Run: headless pygame with SDL's dummy video driver; simulated clock (each Clock.tick advances the game by its frame time, no real sleeping); random seed 0; keys injected as events and as key.get_pressed() state; no mouse input.
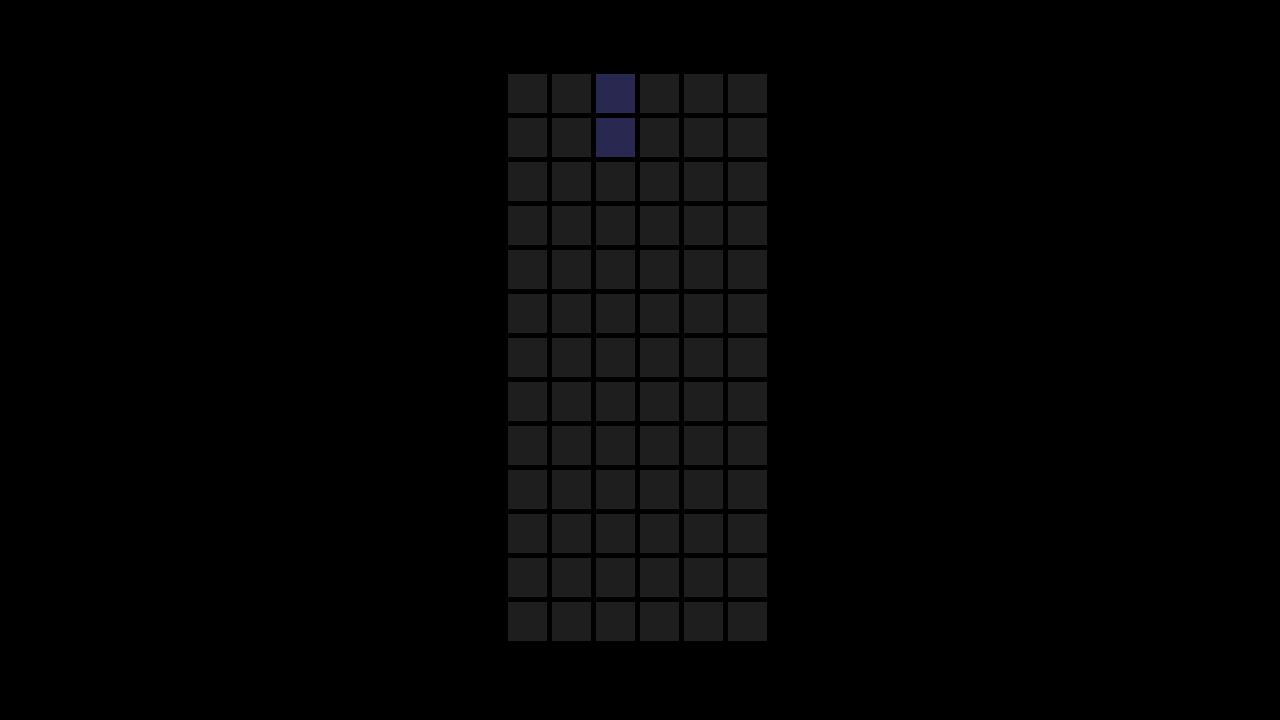
Frame 1 of 4 · flips 1–60 · no input
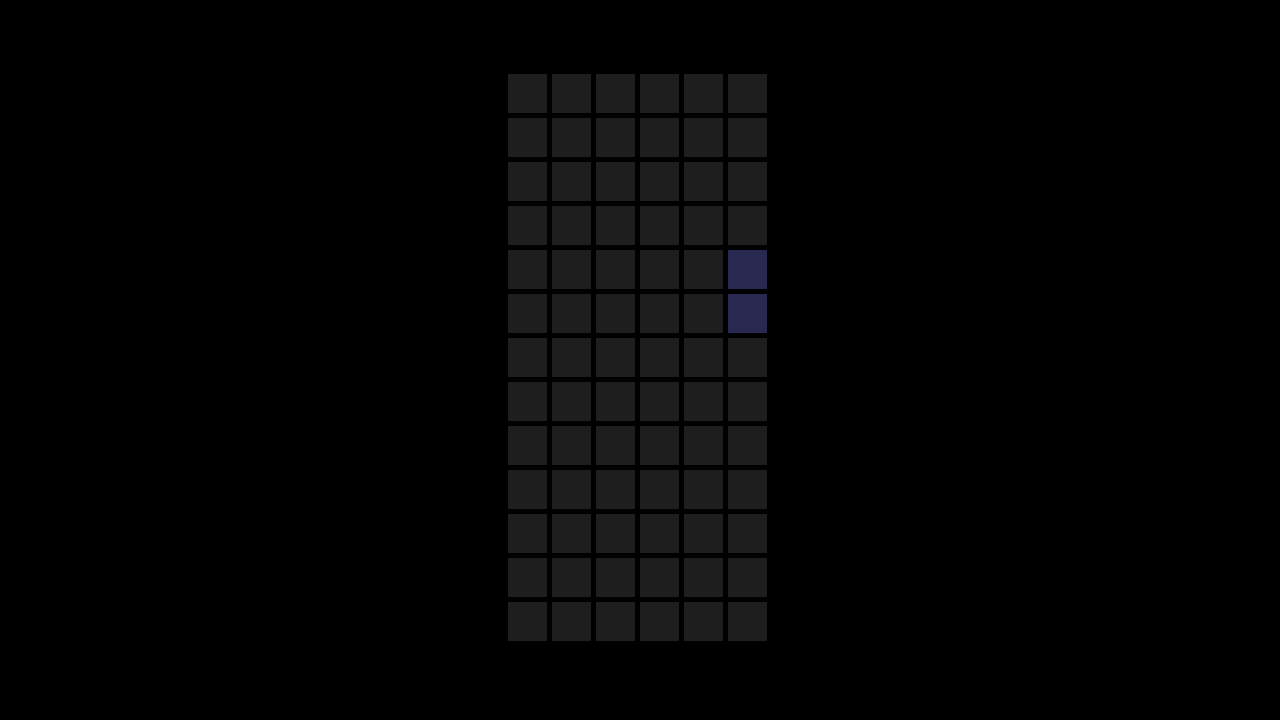
Frame 2 of 4 · flips 61–180 · tapped SPACE, RETURN · held RIGHT (→), D
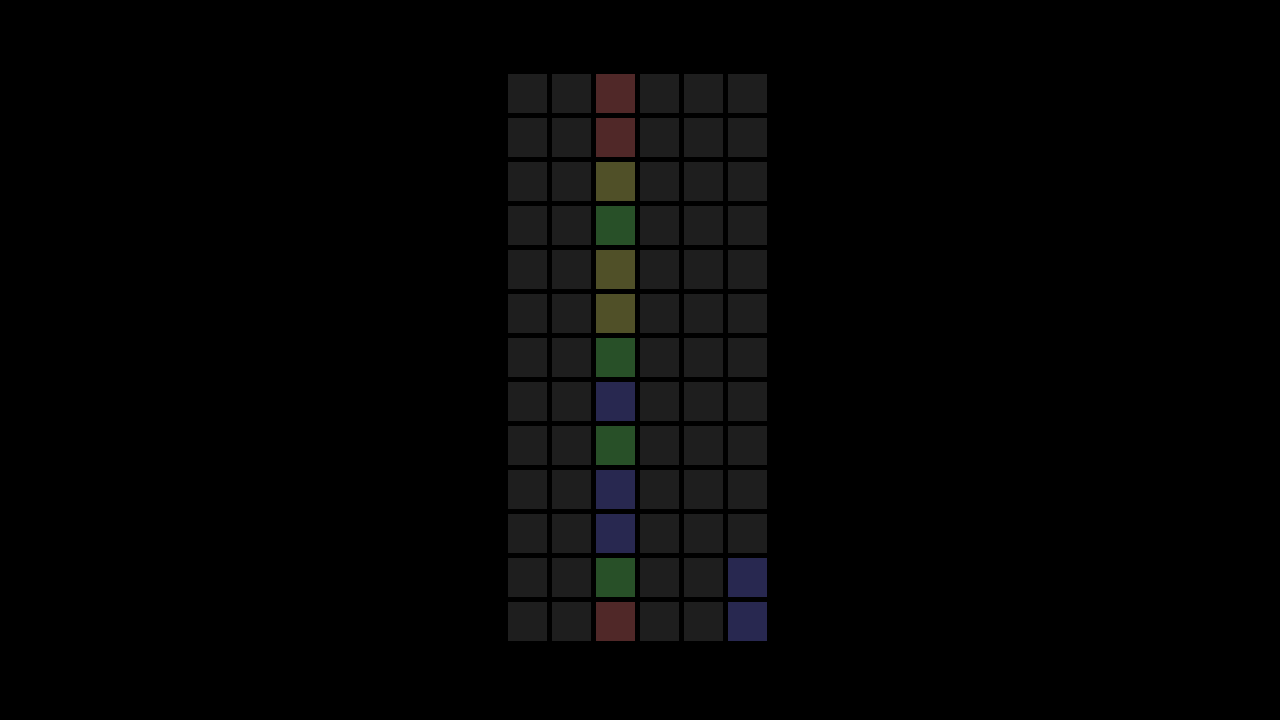
Frame 3 of 4 · flips 181–300 · held DOWN (↓), S
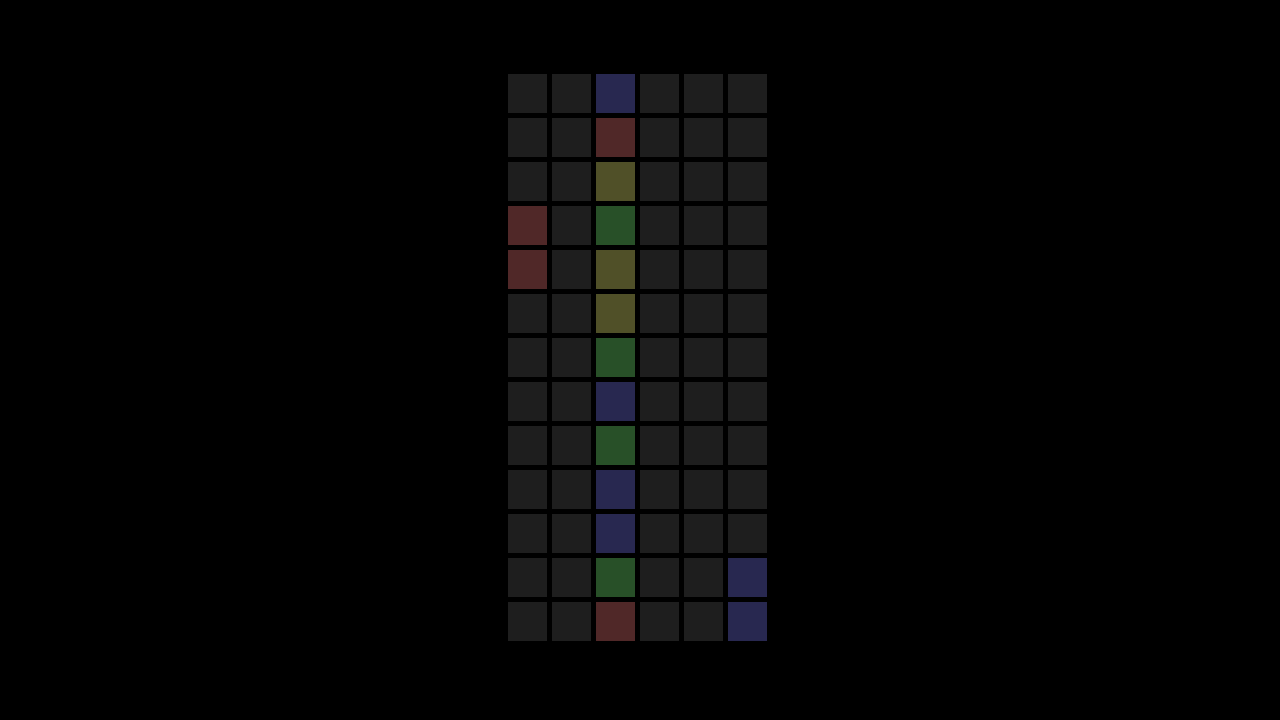
Frame 4 of 4 · flips 301–420 · held LEFT (←), A, UP (↑), W

The pygame program that drew these frames:

import pygame
import math
import random

# constants
GRID_SIZE = (6, 13)
HIDDEN_ROWS = 1
GAME_SIZE = (1280, 720)
PUYO_COLORS = [pygame.Color(30, 30, 30), pygame.Color(80, 40, 40), pygame.Color(80, 80, 40), pygame.Color(40, 80, 40), pygame.Color(40, 40, 80)]

# frame data (src: https://puyonexus.com/wiki/Puyo_Puyo_Tsu/Frame_Data_Tables)
PUYO_FALL_TIME = 32
DAS = 8  # Delayed Auto Shift
ARR = 2  # Auto Repeat Rate


def collision_logic():
    return puyo_pos[1] >= GRID_SIZE[1] + HIDDEN_ROWS or other_puyo_pos()[1] >= GRID_SIZE[1] + HIDDEN_ROWS or board_at(puyo_pos) != 0 or board_at(other_puyo_pos()) != 0


def board_at(pos):
    return board_state[pos[0]][pos[1]]


def canMove(dx):
    return 0 <= puyo_pos[0] + dx < GRID_SIZE[0] and 0 <= other_puyo_pos()[0] + dx < GRID_SIZE[0] and board_at([puyo_pos[0] + dx, puyo_pos[1]]) == 0 and board_at([other_puyo_pos()[0] + dx, other_puyo_pos()[1]]) == 0


def other_puyo_pos():
    o = [i for i in puyo_pos]
    if rotation == 0:
        o[1] -= 1
    elif rotation == 1:
        o[0] += 1
    elif rotation == 2:
        o[1] += 1
    elif rotation == 3:
        o[0] -= 1
    return o


def rotate_logic(dir):
    global rotation
    # handles logic for rotations (mainly wall kicks, but also can't rotate once in a one wide well)
    # first do the rotation and pretend it's fine
    rotation += dir
    # then check if it's fine
    # if the other puyo isn't in a wall right now, it's fine
    # print(other_puyo_pos()[1])
    if 0 <= other_puyo_pos()[0] < GRID_SIZE[0] and 0 <= other_puyo_pos()[1] < GRID_SIZE[1] + HIDDEN_ROWS and board_at(other_puyo_pos()) == 0:
        return
    # print("kicking (rotation =", rotation, ")")
    # if the rotation is 2 and we're colliding with something it must be something below, we can floor kick here
    if rotation == 2:
        puyo_pos[1] -= 1
        return
    # if the rotation is 1 or 3 then check the opposite direction; if it's clear, then move that way; otherwise, cancel the rotation
    if rotation == 1:
        if canMove(-1):
            puyo_pos[0] -= 1
        else:
            rotation -= dir
        return

    if rotation == 3:
        if canMove(1):
            puyo_pos[0] += 1
        else:
            rotation -= dir
        return

    # if somehow something else happens..... let's just cancel the rotation. be safe.
    rotation -= dir
    return


if __name__ == "__main__":
    pygame.init()
    running = True
    screen = pygame.display.set_mode(GAME_SIZE)
    clock = pygame.time.Clock()

    dt = 0  # everything will probably be frame-based but just in case
    puyo_pos = [2, 1]
    fall_timer = PUYO_FALL_TIME
    das_timers = [0, 0]
    das_active = [False, False]
    rotation_active = [True, True]
    cur_puyos = (random.randint(1, 4), random.randint(1, 4))
    rotation = 0  # 0-3, up-right-down-left probably
    board_state = [[0 for y in range(GRID_SIZE[1]+HIDDEN_ROWS)] for x in range(GRID_SIZE[0])]
    while running:
        for event in pygame.event.get():
            if event.type == pygame.QUIT:
                running = False

        # ## INPUT STUFF GOES HERE ## #

        keys = pygame.key.get_pressed()
        for i in range(len(das_timers)):
            if das_timers[i] > 0:
                das_timers[i] -= 1
        if keys[pygame.K_LEFT]:
            if das_timers[0] == 0:
                if das_active[0]:
                    das_timers[0] = ARR
                else:
                    das_timers[0] = DAS
                    das_active[0] = True
                if canMove(-1):
                    puyo_pos[0] -= 1
        elif das_active[0]:
            das_active[0] = False
        if keys[pygame.K_RIGHT]:
            if das_timers[1] == 0:
                if das_active[1]:
                    das_timers[1] = ARR
                else:
                    das_timers[1] = DAS
                    das_active[1] = True
                if canMove(1):
                    puyo_pos[0] += 1
        elif das_active[1]:
            das_active[1] = False
        if keys[pygame.K_DOWN]:
            fall_timer -= 15

        # temporary reset board button
        if keys[pygame.K_r]:
            board_state = [[0 for y in range(GRID_SIZE[1] + HIDDEN_ROWS)] for x in range(GRID_SIZE[0])]

        if keys[pygame.K_z] and rotation_active[0]:
            rotate_logic(-1)
            rotation_active[0] = False
        elif not keys[pygame.K_z] and not rotation_active[0]:
            rotation_active[0] = True
        if keys[pygame.K_x] and rotation_active[1]:
            rotate_logic(1)
            rotation_active[1] = False
        elif not keys[pygame.K_x] and not rotation_active[1]:
            rotation_active[1] = True

        # ## LOGIC STUFF GOES HERE ## #

        fall_timer -= 1
        if fall_timer <= 0:
            fall_timer = PUYO_FALL_TIME
            puyo_pos[1] += 1

        if collision_logic():
            # print(puyo_pos)
            # print(other_puyo_pos)
            puyo_pos[1] -= 1
            board_state[puyo_pos[0]][puyo_pos[1]] = cur_puyos[0]
            board_state[other_puyo_pos()[0]][other_puyo_pos()[1]] = cur_puyos[1]
            # generate new puyo
            puyo_pos = [2, 1]
            cur_puyos = (random.randint(1, 4), random.randint(1, 4))

        # ## DRAW STUFF GOES HERE ## #

        screen.fill("black")
        # draw the grid
        square_size = math.floor((screen.get_height()*0.8)/GRID_SIZE[1])
        # thus,
        grid_pixelsize = (GRID_SIZE[0] * square_size, GRID_SIZE[1] * square_size)
        base_pos = ((screen.get_width() - grid_pixelsize[0])/2, (screen.get_height() - grid_pixelsize[1])/2)

        for y in range(HIDDEN_ROWS, GRID_SIZE[1] + HIDDEN_ROWS):
            ypos = base_pos[1] + square_size * (y - HIDDEN_ROWS)
            for x in range(GRID_SIZE[0]):
                xpos = base_pos[0] + square_size * x
                fill = PUYO_COLORS[board_state[x][y]]
                if x == puyo_pos[0] and y == puyo_pos[1]:
                    fill = PUYO_COLORS[cur_puyos[0]]
                elif x == other_puyo_pos()[0] and y == other_puyo_pos()[1]:
                    fill = PUYO_COLORS[cur_puyos[1]]
                pygame.draw.rect(screen, fill, pygame.Rect(xpos, ypos, square_size*0.9, square_size*0.9))

        pygame.display.flip()
        # print(board_state)
        dt = clock.tick(60) / 1000
    pygame.quit()
